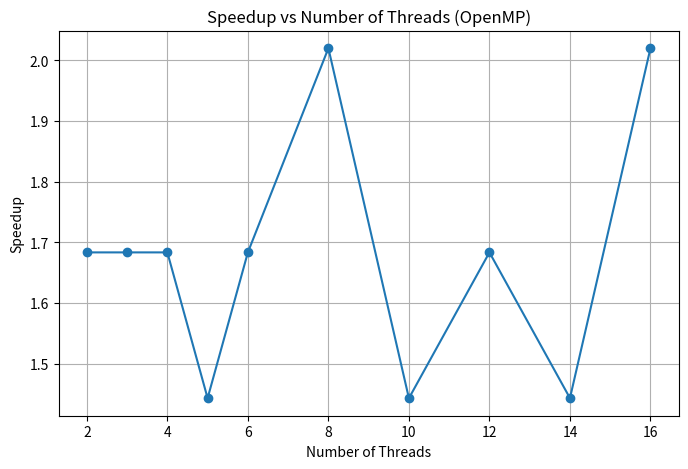

Generate this figure with matplotlib:
import matplotlib.pyplot as plt

threads = [2, 3, 4, 5, 6, 8, 10, 12, 14, 16]
speedup = [1.683238, 1.683238, 1.683238, 1.442792,
           1.683238, 2.019950, 1.442743, 1.683238,
           1.442882, 2.019950]

plt.figure(figsize=(8, 5))
plt.plot(threads, speedup, marker='o')
plt.xlabel("Number of Threads")
plt.ylabel("Speedup")
plt.title("Speedup vs Number of Threads (OpenMP)")
plt.grid(True)

plt.show()
